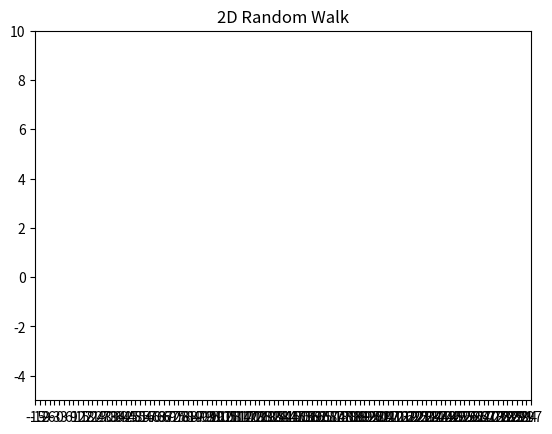

Reproduce this figure in Python. (Note: this script raises an exception after producing the figure.)
import numpy as np
import matplotlib.pyplot as plt
import matplotlib.animation as animation

fig = plt.figure()


def randomwalksimulate():
    #setting up steps for simulating 2D 
    dims = 2
    step_n = 150
    step_set = [-1, 0, 4]
    origin = np.zeros((1,dims))

    # Simulate steps in 2D
    step_shape = (step_n,dims)
    steps = np.random.choice(a=step_set, size=step_shape)
    path = np.concatenate([origin, steps]).cumsum(0)
    return path


def prepareplot():
    #plot the figure
    p1 = fig.add_subplot(111)
    p1.set_ylim(-5, 10)
    p1.set_xlim(-5, 10)
    p1.set_xticks(np.arange(-15, 300, step = 3))
    plt.title('2D Random Walk')

    return p1


#This function returns a tuple containing elements of random walk path 1,2,3 
def data_extract(path):
    for pos in range(len(path)):
        sample = path[pos]
        yield sample[0], sample[1]

#below code of if statements are to re-size the simulation if the random walk goes out of the frame
def resize_plot(xmin, xmax,ymin, ymax, t, y):
    if t >= xmax:
        p1.set_xlim(1.1*xmin, 1.1*xmax)
        p1.figure.canvas.draw()

    if t < xmin:
        p1.set_xlim(1.1*xmin, 1.1*xmax)
        p1.figure.canvas.draw()

    if y <= ymin:
        p1.set_ylim(1.1*ymin, 1.1*ymax)
        p1.figure.canvas.draw()
    
    if t >= ymax:
        p1.set_ylim(1.1*ymin, 1.1*ymax)
        p1.figure.canvas.draw()

def run_animation_1(data):
    #will get list of plots data from updateAll
    t, y = data
    #print("t,y values are:", t ," ", y)
    
    xdata.append(t)
    ydata.append(y)
    line1.set_data(xdata,ydata)
    xmin, xmax = p1.get_xlim()
    ymin, ymax = p1.get_ylim()
    
    resize_plot(xmin, xmax, ymin, ymax, t, y)
    line1.set_data(xdata, ydata)

    return line1,

def run_point_animation_1(data):
    #will get list of plots data from updateAll
    t, y = data
    
    xdata.append(t)
    ydata.append(y)
    point1.set_data(xdata,ydata)
    xmin, xmax = p1.get_xlim()
    ymin, ymax = p1.get_ylim()
    
    resize_plot(xmin, xmax, ymin, ymax, t, y)
    point1.set_data(xdata, ydata)

    return point1,

def run_point_animation_2(data):
    #will get list of plots data from updateAll
    t, y = data
    
    xdata1.append(t)
    ydata1.append(y)
    point1.set_data(xdata,ydata)
    xmin, xmax = p1.get_xlim()
    ymin, ymax = p1.get_ylim()
    
    resize_plot(xmin, xmax, ymin, ymax, t, y)
    point1.set_data(xdata1, ydata1)

    return point1,

def run_point_animation_3(data):
    #will get list of plots data from updateAll
    t, y = data
    
    xdata2.append(t)
    ydata2.append(y)
    point2.set_data(xdata,ydata)
    xmin, xmax = p1.get_xlim()
    ymin, ymax = p1.get_ylim()
    
    resize_plot(xmin, xmax, ymin, ymax, t, y)
    point2.set_data(xdata2, ydata2)

    return point2,

def run_animation_2(data):
    #will get list of plots data from updateAll

    t, y = data
    
    xdata1.append(t)
    ydata1.append(y)
    line2.set_data(xdata1,ydata1)
    xmin, xmax = p1.get_xlim()
    ymin, ymax = p1.get_ylim()
    
    resize_plot(xmin, xmax, ymin, ymax, t, y)
    line2.set_data(xdata1, ydata1)

    return line2,

def run_animation_3(data):
    #will get list of plots data from updateAll
    t, y = data
    
    xdata2.append(t)
    ydata2.append(y)
    line3.set_data(xdata2,ydata2)
    xmin, xmax = p1.get_xlim()
    ymin, ymax = p1.get_ylim()
    
    resize_plot(xmin, xmax, ymin, ymax, t, y)
    line3.set_data(xdata2, ydata2)

    return line3,


def update_all(data1, line1, data2, line2):
    update(num, data1, line1)
    update(num, data2, line2)


#Step 1: use randomwalksimulate to generate three unique random walk paths
path = randomwalksimulate()
path1 = randomwalksimulate()
path2 = randomwalksimulate()

start = path[:1]
stop = path[-1:]

#Step 2: Create a plot and lines for each random paths
p1 = prepareplot()

line1, = p1.plot([],[], c='r')
point1, = p1.plot([],[], 'o', c='r')
line2, = p1.plot([],[], c='g')
point2, = p1.plot([],[], 'o', c='g')
line3, = p1.plot([],[], c='b')
point3, = p1.plot([],[], 'o', c='b')


#Step 3: create 3 lists for each random walk for each random walk
xdata, ydata = [], []
xdata1, ydata1 = [], []
xdata2, ydata2 = [], []

#step 4: run animations

intrvl = 150
anim = animation.FuncAnimation(fig, run_animation_1, data_extract(path), interval=intrvl, repeat=False)
point_anim = animation.FuncAnimation(fig, run_point_animation_1, data_extract(path), interval=intrvl, repeat=False)

anim1 = animation.FuncAnimation(fig, run_animation_2, data_extract(path1), interval=intrvl, repeat=False)
point_anim1 = animation.FuncAnimation(fig, run_point_animation_2, data_extract(path1), interval=intrvl, repeat=False)

anim2 = animation.FuncAnimation(fig, run_animation_3, data_extract(path2), interval=intrvl, repeat=False)
point_anim2 = animation.FuncAnimation(fig, run_point_animation_3, data_extract(path2), interval=intrvl, repeat=False)

anim = animation.FuncAnimation(fig, run_animation_1, fargs=(data_extract(path), data_extract(path1), data_extract(path2) ), interval=intrvl, repeat=False)
anim.save('rand.gif', writer='imagemagick')

#plt.show()

#To save the simulation or plot in various formats
#animation.FFMpegWriter()
#anim.save('rando.mp4', fps=30, extra_args=['-vcodec', 'libx264'])
#anim.save('rando.mp4',fps=30, writer='ffmpeg')

